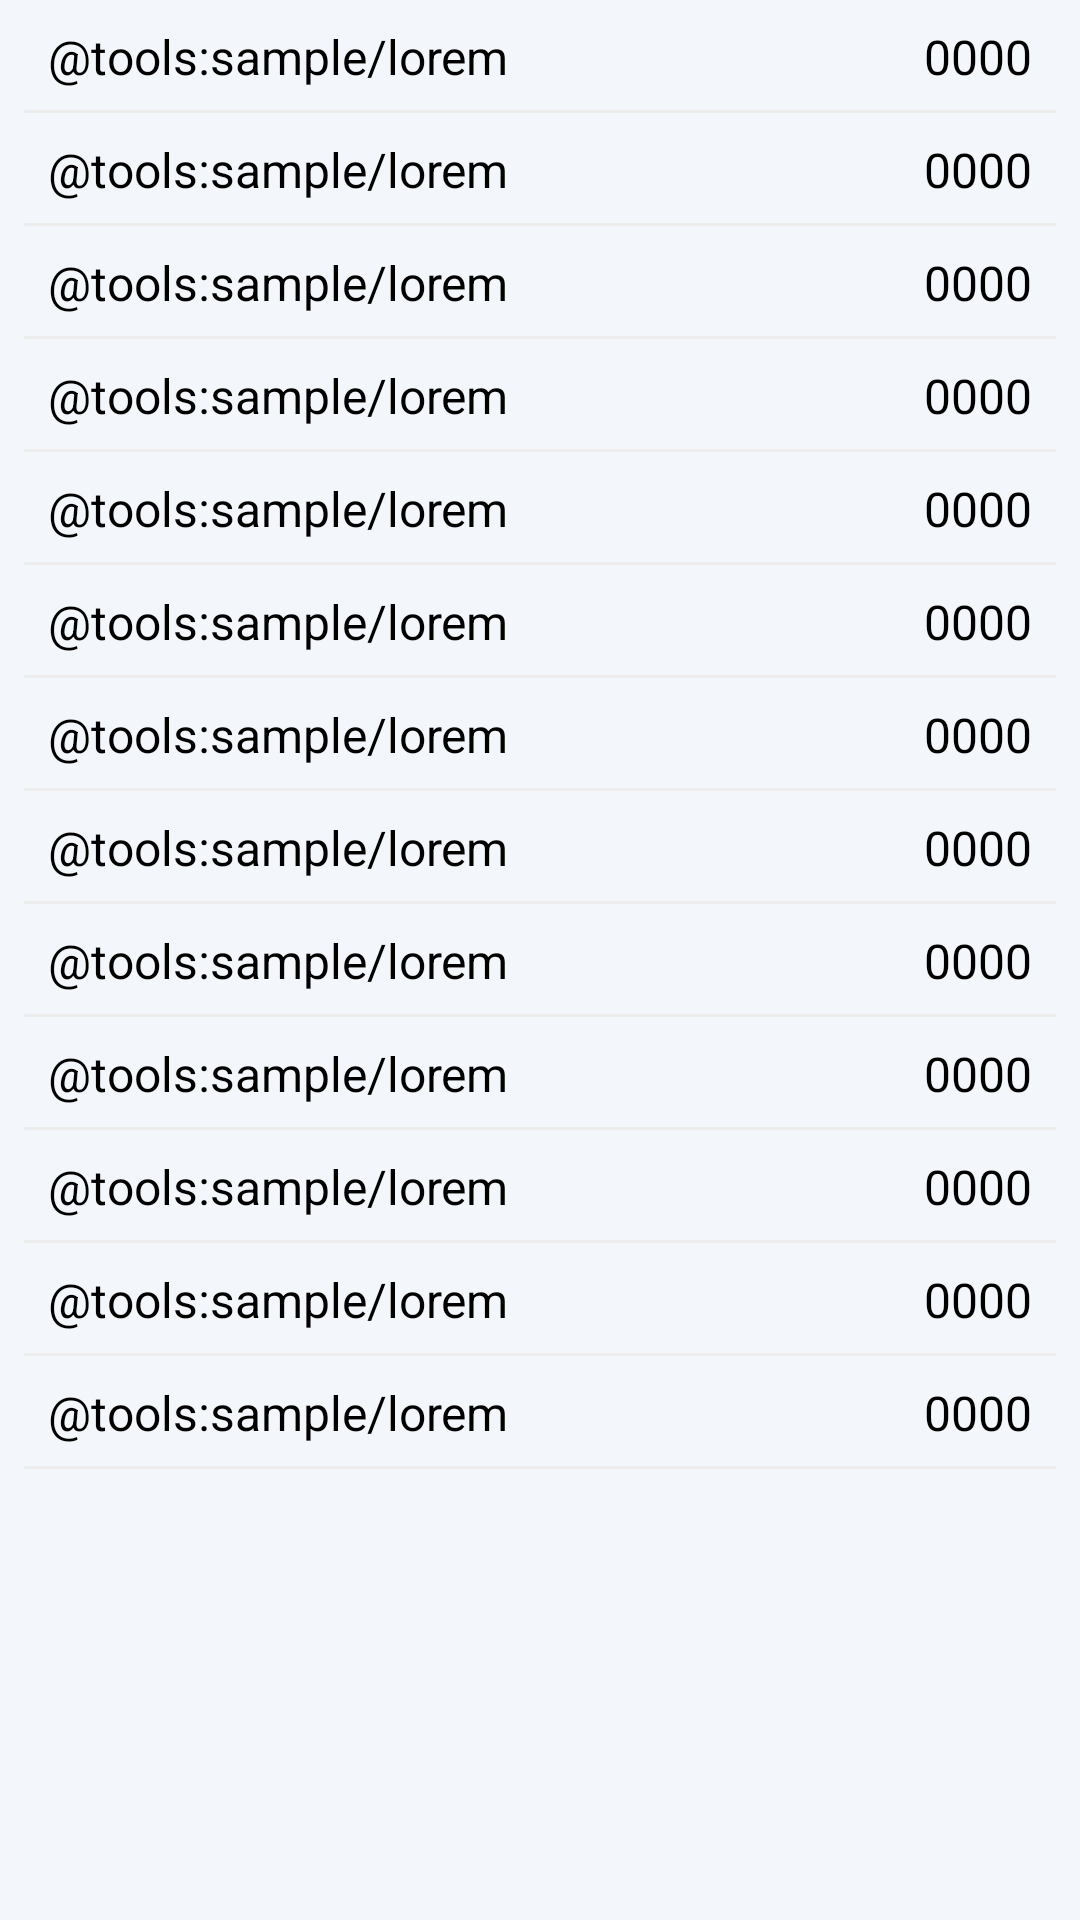

Produce the Android XML layout that renders to this screen, including the resource entries it uses.
<!-- AndroidManifest.xml: application theme AppTheme -->
<!-- res/layout/fragment_raw_sensors.xml -->
<?xml version="1.0" encoding="utf-8"?>
<androidx.constraintlayout.widget.ConstraintLayout
    xmlns:android="http://schemas.android.com/apk/res/android"
    xmlns:tools="http://schemas.android.com/tools"
    android:layout_width="match_parent"
    android:layout_height="match_parent"
    xmlns:app="http://schemas.android.com/apk/res-auto"
    tools:context=".ui.sensors.RawSensorsFragment"
    >

    <ScrollView
        android:layout_width="match_parent"
        android:layout_height="0dp"
        app:layout_constraintBottom_toBottomOf="parent"
        app:layout_constraintEnd_toEndOf="parent"
        app:layout_constraintHorizontal_bias="1.0"
        app:layout_constraintStart_toStartOf="parent"
        app:layout_constraintTop_toTopOf="parent"
        app:layout_constraintVertical_bias="1.0"
        >

        <androidx.appcompat.widget.LinearLayoutCompat
            android:id="@+id/raw_sensor_data"
            android:layout_width="match_parent"
            android:layout_height="wrap_content"
            android:layout_marginHorizontal="8dp"
            android:orientation="vertical">


            <include
                android:id="@+id/raw_map"
                layout="@layout/view_sensor_item"
                android:layout_width="wrap_content"
                android:layout_height="wrap_content"/>

            <include
                android:id="@+id/raw_voltage"
                layout="@layout/view_sensor_item"
                android:layout_width="wrap_content"
                android:layout_height="wrap_content"/>

            <include
                android:id="@+id/raw_coolant_temp"
                layout="@layout/view_sensor_item"
                android:layout_width="wrap_content"
                android:layout_height="wrap_content"/>

            <include
                android:id="@+id/raw_knock_lvl"
                layout="@layout/view_sensor_item"
                android:layout_width="wrap_content"
                android:layout_height="wrap_content"/>

            <include
                android:id="@+id/raw_throttle"
                layout="@layout/view_sensor_item"
                android:layout_width="wrap_content"
                android:layout_height="wrap_content"/>

            <include
                android:id="@+id/raw_add1"
                layout="@layout/view_sensor_item"
                android:layout_width="wrap_content"
                android:layout_height="wrap_content"/>

            <include
                android:id="@+id/raw_add2"
                layout="@layout/view_sensor_item"
                android:layout_width="wrap_content"
                android:layout_height="wrap_content"/>

            <include
                android:id="@+id/raw_add3"
                layout="@layout/view_sensor_item"
                android:layout_width="wrap_content"
                android:layout_height="wrap_content"/>

            <include
                android:id="@+id/raw_add4"
                layout="@layout/view_sensor_item"
                android:layout_width="wrap_content"
                android:layout_height="wrap_content"/>

            <include
                android:id="@+id/raw_add5"
                layout="@layout/view_sensor_item"
                android:layout_width="wrap_content"
                android:layout_height="wrap_content"/>

            <include
                android:id="@+id/raw_add6"
                layout="@layout/view_sensor_item"
                android:layout_width="wrap_content"
                android:layout_height="wrap_content"/>

            <include
                android:id="@+id/raw_add7"
                layout="@layout/view_sensor_item"
                android:layout_width="wrap_content"
                android:layout_height="wrap_content"/>

            <include
                android:id="@+id/raw_add8"
                layout="@layout/view_sensor_item"
                android:layout_width="wrap_content"
                android:layout_height="wrap_content"/>

        </androidx.appcompat.widget.LinearLayoutCompat>

    </ScrollView>



</androidx.constraintlayout.widget.ConstraintLayout>
<!-- res/layout/view_sensor_item.xml (included above) -->
<?xml version="1.0" encoding="utf-8"?>
<androidx.constraintlayout.widget.ConstraintLayout xmlns:android="http://schemas.android.com/apk/res/android"
    android:layout_width="match_parent"
    android:layout_height="wrap_content"
    xmlns:app="http://schemas.android.com/apk/res-auto"
    xmlns:tools="http://schemas.android.com/tools">


        <TextView
            android:id="@+id/title"
            android:layout_width="0dp"
            android:layout_height="wrap_content"
            app:layout_constraintTop_toTopOf="parent"
            app:layout_constraintStart_toStartOf="parent"
            app:layout_constraintEnd_toStartOf="@id/value"
            android:padding="8dp"
            tools:text="@tools:sample/lorem"
            android:textColor="@color/black"
            android:textSize="16sp"/>

        <TextView
            android:id="@+id/value"
            android:layout_width="wrap_content"
            android:layout_height="wrap_content"
            app:layout_constraintEnd_toEndOf="parent"
            app:layout_constraintTop_toTopOf="parent"
            android:padding="8dp"
            android:textColor="@color/black"
            android:textSize="16sp"
            tools:text="0000"
            />

        <View
            android:layout_width="match_parent"
            android:layout_height="1dp"
            android:background="#EDEDED"
            app:layout_constraintBottom_toBottomOf="parent"/>

</androidx.constraintlayout.widget.ConstraintLayout>
<!-- resources referenced by this layout -->
<resources>
  <color name="black">#000000</color>
  <style name="AppTheme" parent="Base.AppTheme" />
  <style name="Base.AppTheme" parent="@android:style/Theme.Material.Light.NoActionBar">
          <item name="android:colorAccent">@color/colorAccent</item>
          <item name="android:windowBackground">@color/design_background</item>
          <item name="android:statusBarColor">@color/design_background</item>
          <item name="android:navigationBarColor">@color/design_navigation_background</item>
          <item name="android:windowLightStatusBar">true</item>
      </style>
  <color name="colorAccent">#03DAC5</color>
  <color name="design_background">#F3F6FA</color>
  <color name="design_navigation_background">#111820</color>
</resources>
